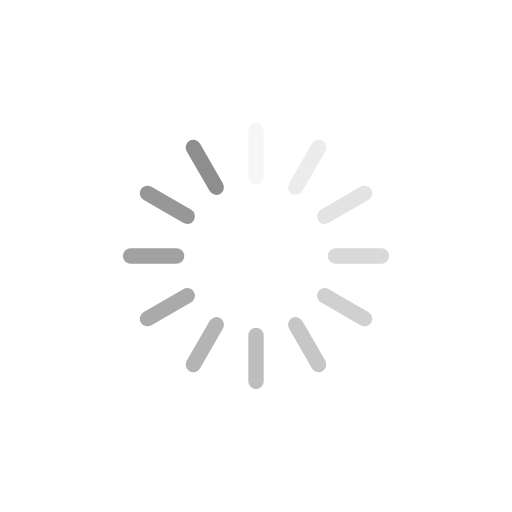
t = 0.00 s
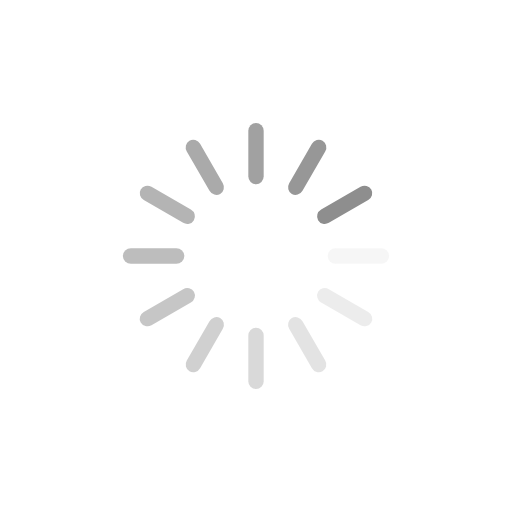
t = 0.25 s
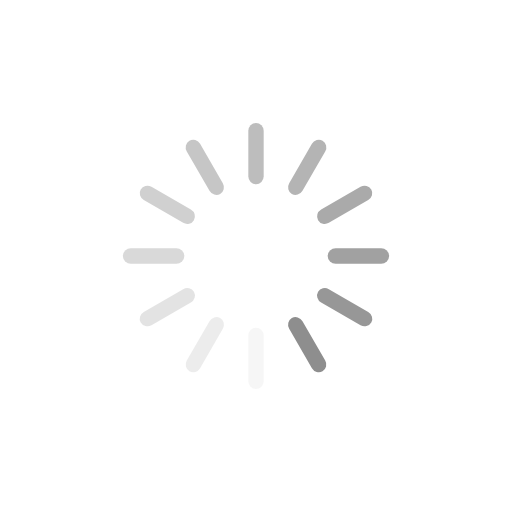
t = 0.50 s
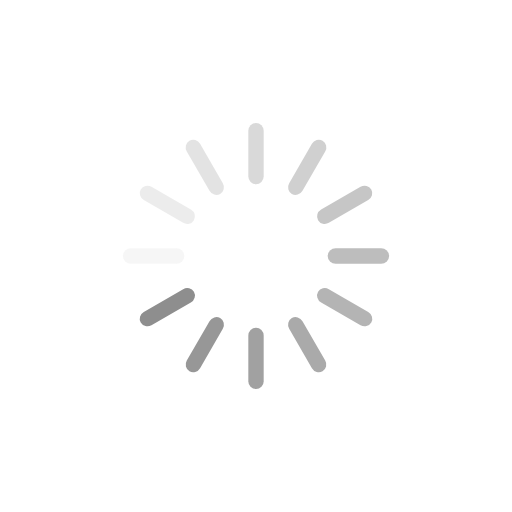
t = 0.75 s

The animated SVG that drew these frames (rendered in a browser with its animation timeline set to each time). Animation: 12 SMIL elements (animate=12); one cycle of 1.00 s, repeats indefinitely.

<?xml version="1.0" encoding="utf-8"?>
<svg xmlns="http://www.w3.org/2000/svg" xmlns:xlink="http://www.w3.org/1999/xlink" style="margin: auto; display: block; shape-rendering: auto;" width="124px" height="124px" viewBox="0 0 100 100" preserveAspectRatio="xMidYMid">
<g transform="rotate(0 50 50)">
  <rect x="48.5" y="24" rx="1.5" ry="1.56" width="3" height="12" fill="#8e8e8e">
    <animate attributeName="opacity" values="1;0" keyTimes="0;1" dur="1s" begin="-0.9166666666666666s" repeatCount="indefinite"></animate>
  </rect>
</g><g transform="rotate(30 50 50)">
  <rect x="48.5" y="24" rx="1.5" ry="1.56" width="3" height="12" fill="#8e8e8e">
    <animate attributeName="opacity" values="1;0" keyTimes="0;1" dur="1s" begin="-0.8333333333333334s" repeatCount="indefinite"></animate>
  </rect>
</g><g transform="rotate(60 50 50)">
  <rect x="48.5" y="24" rx="1.5" ry="1.56" width="3" height="12" fill="#8e8e8e">
    <animate attributeName="opacity" values="1;0" keyTimes="0;1" dur="1s" begin="-0.75s" repeatCount="indefinite"></animate>
  </rect>
</g><g transform="rotate(90 50 50)">
  <rect x="48.5" y="24" rx="1.5" ry="1.56" width="3" height="12" fill="#8e8e8e">
    <animate attributeName="opacity" values="1;0" keyTimes="0;1" dur="1s" begin="-0.6666666666666666s" repeatCount="indefinite"></animate>
  </rect>
</g><g transform="rotate(120 50 50)">
  <rect x="48.5" y="24" rx="1.5" ry="1.56" width="3" height="12" fill="#8e8e8e">
    <animate attributeName="opacity" values="1;0" keyTimes="0;1" dur="1s" begin="-0.5833333333333334s" repeatCount="indefinite"></animate>
  </rect>
</g><g transform="rotate(150 50 50)">
  <rect x="48.5" y="24" rx="1.5" ry="1.56" width="3" height="12" fill="#8e8e8e">
    <animate attributeName="opacity" values="1;0" keyTimes="0;1" dur="1s" begin="-0.5s" repeatCount="indefinite"></animate>
  </rect>
</g><g transform="rotate(180 50 50)">
  <rect x="48.5" y="24" rx="1.5" ry="1.56" width="3" height="12" fill="#8e8e8e">
    <animate attributeName="opacity" values="1;0" keyTimes="0;1" dur="1s" begin="-0.4166666666666667s" repeatCount="indefinite"></animate>
  </rect>
</g><g transform="rotate(210 50 50)">
  <rect x="48.5" y="24" rx="1.5" ry="1.56" width="3" height="12" fill="#8e8e8e">
    <animate attributeName="opacity" values="1;0" keyTimes="0;1" dur="1s" begin="-0.3333333333333333s" repeatCount="indefinite"></animate>
  </rect>
</g><g transform="rotate(240 50 50)">
  <rect x="48.5" y="24" rx="1.5" ry="1.56" width="3" height="12" fill="#8e8e8e">
    <animate attributeName="opacity" values="1;0" keyTimes="0;1" dur="1s" begin="-0.25s" repeatCount="indefinite"></animate>
  </rect>
</g><g transform="rotate(270 50 50)">
  <rect x="48.5" y="24" rx="1.5" ry="1.56" width="3" height="12" fill="#8e8e8e">
    <animate attributeName="opacity" values="1;0" keyTimes="0;1" dur="1s" begin="-0.16666666666666666s" repeatCount="indefinite"></animate>
  </rect>
</g><g transform="rotate(300 50 50)">
  <rect x="48.5" y="24" rx="1.5" ry="1.56" width="3" height="12" fill="#8e8e8e">
    <animate attributeName="opacity" values="1;0" keyTimes="0;1" dur="1s" begin="-0.08333333333333333s" repeatCount="indefinite"></animate>
  </rect>
</g><g transform="rotate(330 50 50)">
  <rect x="48.5" y="24" rx="1.5" ry="1.56" width="3" height="12" fill="#8e8e8e">
    <animate attributeName="opacity" values="1;0" keyTimes="0;1" dur="1s" begin="0s" repeatCount="indefinite"></animate>
  </rect>
</g>
<!-- [ldio] generated by https://loading.io/ --></svg>